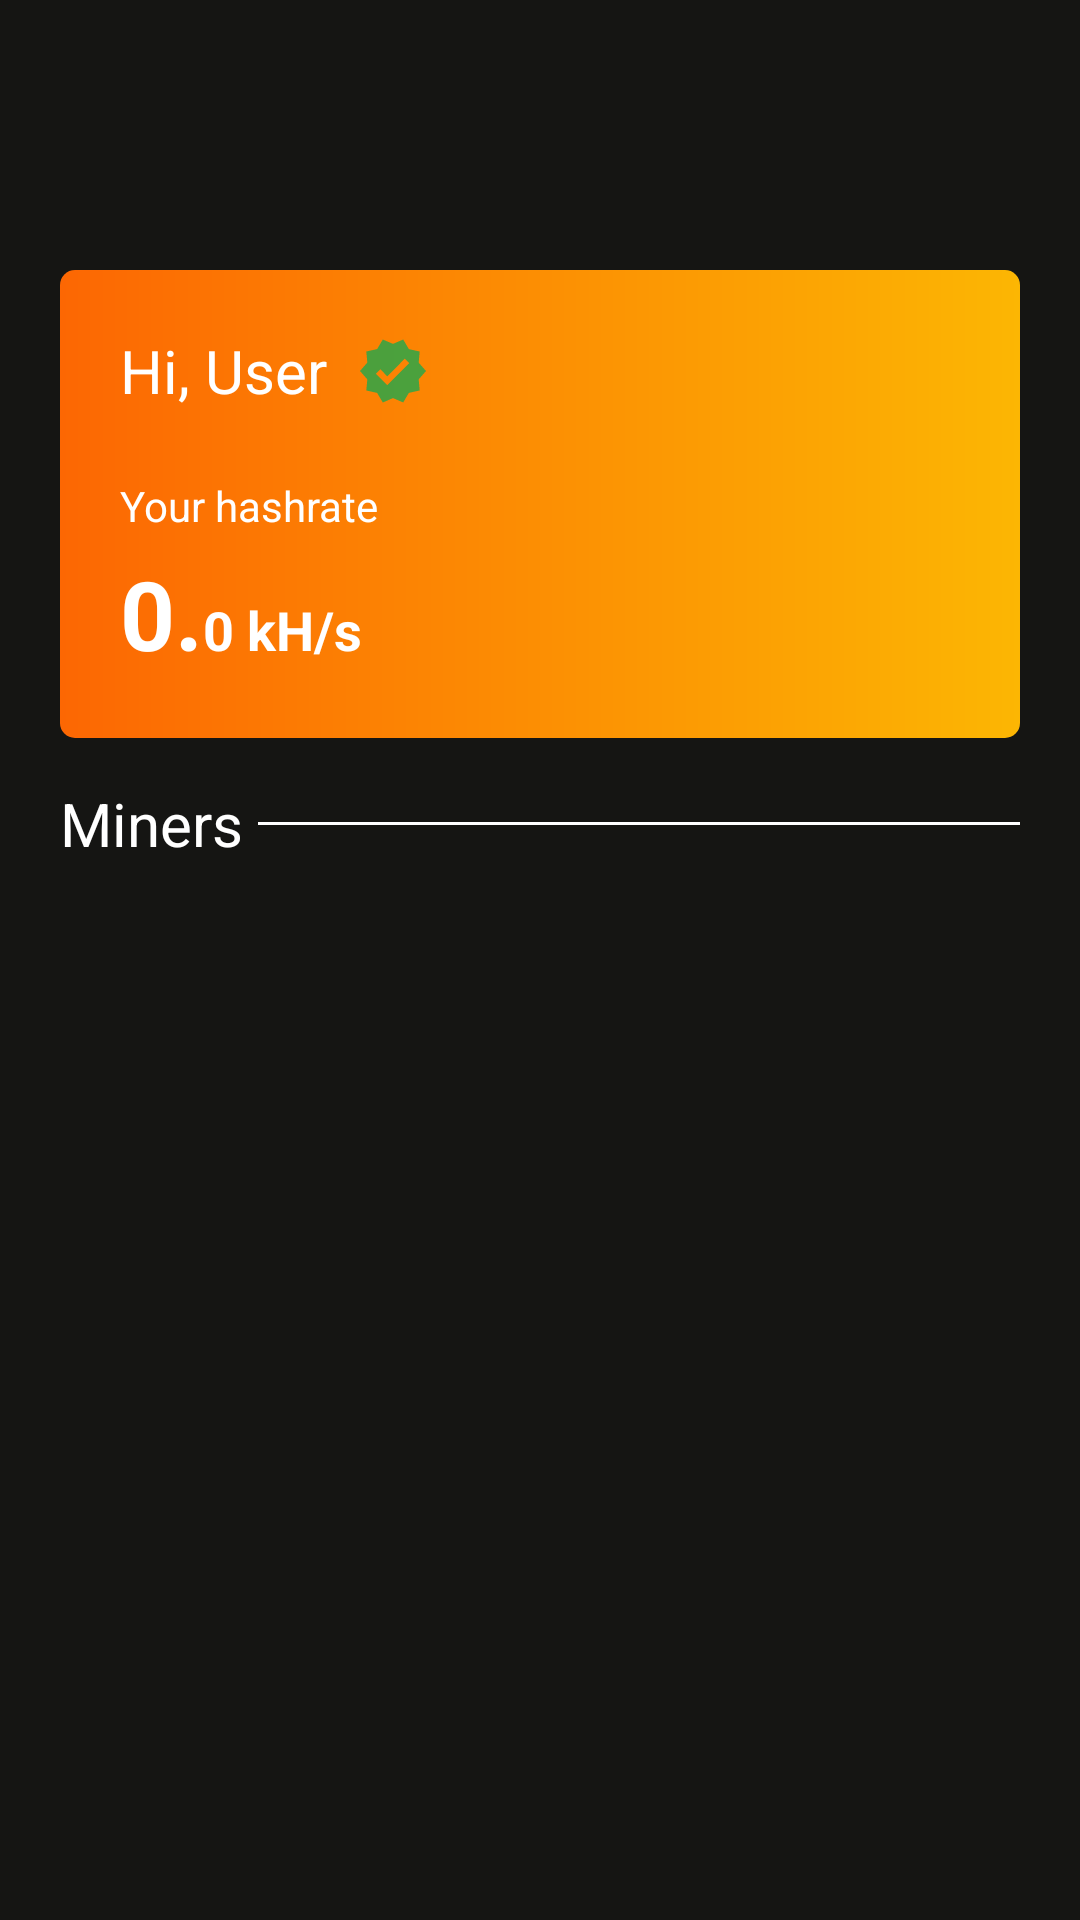

Reconstruct the res/layout file that produces this screen, plus the resources it refers to.
<!-- AndroidManifest.xml: application theme Theme.DuinoCoins -->
<!-- res/layout/activity_miners.xml -->
<?xml version="1.0" encoding="utf-8"?>
<androidx.constraintlayout.widget.ConstraintLayout xmlns:android="http://schemas.android.com/apk/res/android"
    xmlns:app="http://schemas.android.com/apk/res-auto"
    xmlns:tools="http://schemas.android.com/tools"
    android:layout_width="match_parent"
    android:layout_height="match_parent"
    android:background="@color/grey_200"
    android:padding="20dp"
    tools:context=".MinersActivity">

    <LinearLayout
        android:id="@+id/linearLayout2"
        android:layout_width="match_parent"
        android:layout_height="wrap_content"
        android:gravity="center_vertical"
        android:orientation="horizontal"
        android:weightSum="12"
        app:layout_constraintEnd_toEndOf="parent"
        app:layout_constraintStart_toStartOf="parent"
        app:layout_constraintTop_toTopOf="parent">

        <ImageView
            android:id="@+id/btn_back"
            android:layout_width="50dp"
            android:layout_height="50dp"
            android:scaleType="fitCenter"
            app:srcCompat="@drawable/baseline_keyboard_arrow_left_24" />

        <Space
            android:layout_width="0dp"
            android:layout_height="0dp"
            android:layout_weight="12" />

        <ImageView
            android:id="@+id/btn_info"
            android:layout_width="50dp"
            android:layout_height="50dp"
            android:scaleType="fitCenter"
            app:srcCompat="@drawable/duino" />
    </LinearLayout>


    <androidx.constraintlayout.widget.ConstraintLayout
        android:id="@+id/constraintLayout"
        android:layout_width="match_parent"
        android:layout_height="wrap_content"
        android:layout_marginTop="20dp"
        android:background="@drawable/box_gradient_primary"
        android:padding="20dp"
        app:layout_constraintEnd_toEndOf="parent"
        app:layout_constraintStart_toStartOf="parent"
        app:layout_constraintTop_toBottomOf="@+id/linearLayout2">

        <TextView
            android:id="@+id/text_username"
            android:layout_width="wrap_content"
            android:layout_height="wrap_content"
            android:text="Hi, User"
            android:textColor="@color/white"
            android:textSize="20dp"
            app:layout_constraintStart_toStartOf="parent"
            app:layout_constraintTop_toTopOf="parent" />

        <ImageView
            android:id="@+id/img_verified"
            android:layout_width="wrap_content"
            android:layout_height="wrap_content"
            android:layout_marginLeft="10dp"
            android:visibility="visible"
            app:layout_constraintBottom_toBottomOf="@+id/text_username"
            app:layout_constraintStart_toEndOf="@+id/text_username"
            app:layout_constraintTop_toTopOf="@+id/text_username"
            app:srcCompat="@drawable/ic_action_name" />

        <TextView
            android:id="@+id/textView2"
            android:layout_width="wrap_content"
            android:layout_height="wrap_content"
            android:layout_marginTop="22dp"
            android:text="Your hashrate"
            android:textColor="@color/white"
            android:textSize="14dp"
            app:layout_constraintStart_toStartOf="parent"
            app:layout_constraintTop_toBottomOf="@+id/text_username" />

        <TextView
            android:id="@+id/tx_hashrate"
            android:layout_width="wrap_content"
            android:layout_height="wrap_content"
            android:layout_marginTop="5dp"
            android:text="0."
            android:textColor="@color/white"
            android:textSize="32dp"
            android:textStyle="bold"
            app:layout_constraintStart_toStartOf="parent"
            app:layout_constraintTop_toBottomOf="@+id/textView2" />

        <TextView
            android:id="@+id/tx_hashrate_comma"
            android:layout_width="0dp"
            android:layout_height="wrap_content"
            android:layout_marginBottom="4dp"
            android:text="0 kH/s"
            android:textColor="@color/white"
            android:textSize="18dp"
            android:textStyle="bold"
            app:layout_constraintBottom_toBottomOf="@+id/tx_hashrate"
            app:layout_constraintEnd_toEndOf="parent"
            app:layout_constraintStart_toEndOf="@+id/tx_hashrate" />


    </androidx.constraintlayout.widget.ConstraintLayout>

    <TextView
        android:id="@+id/textView4"
        android:layout_width="wrap_content"
        android:layout_height="wrap_content"
        android:layout_marginTop="15dp"
        android:text="Miners"
        android:textColor="@color/white"
        android:textSize="20dp"
        app:layout_constraintStart_toStartOf="parent"
        app:layout_constraintTop_toBottomOf="@+id/constraintLayout" />

    <View
        android:id="@+id/view"
        android:layout_width="0dp"
        android:layout_height="1dp"
        android:background="@color/white"
        android:layout_marginLeft="5dp"
        app:layout_constraintBottom_toBottomOf="@+id/textView4"
        app:layout_constraintStart_toEndOf="@+id/textView4"
        app:layout_constraintTop_toTopOf="@+id/textView4"
        app:layout_constraintEnd_toEndOf="parent"/>

    <androidx.recyclerview.widget.RecyclerView
        android:id="@+id/rv_miners"
        android:layout_width="match_parent"
        android:layout_height="0dp"
        android:layout_marginTop="15dp"
        app:layout_constraintBottom_toBottomOf="parent"
        app:layout_constraintStart_toStartOf="parent"
        app:layout_constraintEnd_toEndOf="parent"
        tools:listitem="@layout/card_miners_item"
        app:layout_constraintTop_toBottomOf="@+id/textView4" />

</androidx.constraintlayout.widget.ConstraintLayout>
<!-- res/layout/card_miners_item.xml (included above) -->
<?xml version="1.0" encoding="utf-8"?>
<androidx.constraintlayout.widget.ConstraintLayout xmlns:android="http://schemas.android.com/apk/res/android"
    xmlns:app="http://schemas.android.com/apk/res-auto"
    xmlns:tools="http://schemas.android.com/tools"
    android:layout_width="match_parent"
    android:layout_height="wrap_content"
    android:padding="5dp"
    android:layout_margin="5dp"
    android:background="@drawable/box_grey">

    <ImageView
        android:id="@+id/imageView2"
        android:layout_width="21dp"
        android:layout_height="25dp"
        android:src="@drawable/ic_cpu"
        app:layout_constraintBottom_toBottomOf="parent"
        app:layout_constraintStart_toStartOf="parent"
        app:layout_constraintTop_toTopOf="parent" />

    <androidx.constraintlayout.widget.ConstraintLayout
        android:id="@+id/linearLayout4"
        android:layout_width="0dp"
        android:layout_height="wrap_content"
        android:layout_marginStart="10dp"
        android:layout_marginEnd="10dp"
        app:layout_constraintBottom_toBottomOf="@+id/imageView2"
        app:layout_constraintEnd_toStartOf="@+id/linearLayout5"
        app:layout_constraintStart_toEndOf="@+id/imageView2"
        app:layout_constraintTop_toTopOf="@+id/imageView2">

        <TextView
            android:id="@+id/text_name_miners"
            android:layout_width="wrap_content"
            android:layout_height="wrap_content"
            android:text="ESP8266-01"
            android:textColor="@color/white"
            android:textSize="14dp"
            android:textStyle="bold"
            app:layout_constraintStart_toStartOf="parent"
            app:layout_constraintTop_toTopOf="parent" />

        <TextView
            android:id="@+id/text_diff_miners"
            android:layout_width="wrap_content"
            android:layout_height="wrap_content"
            android:layout_marginTop="5dp"
            android:text="Diff: 4000.0"
            android:textColor="@color/white"
            android:textSize="10dp"
            android:textStyle="italic"
            app:layout_constraintStart_toStartOf="parent"
            app:layout_constraintTop_toBottomOf="@+id/text_name_miners" />

        <TextView
            android:id="@+id/text_threads_miners"
            android:layout_width="wrap_content"
            android:layout_height="wrap_content"
            android:layout_marginLeft="10dp"
            android:text="Diff: 4000.0"
            android:textColor="@color/white"
            android:textSize="10dp"
            android:textStyle="italic"
            app:layout_constraintStart_toEndOf="@+id/text_diff_miners"
            app:layout_constraintTop_toTopOf="@+id/text_diff_miners" />
    </androidx.constraintlayout.widget.ConstraintLayout>

    <LinearLayout
        android:id="@+id/linearLayout5"
        android:layout_width="wrap_content"
        android:layout_height="wrap_content"
        android:gravity="end"
        app:layout_constraintEnd_toEndOf="parent"
        app:layout_constraintTop_toTopOf="@+id/linearLayout4">

        <TextView
            android:id="@+id/text_hashrate"
            android:layout_width="wrap_content"
            android:layout_height="wrap_content"
            android:layout_marginLeft="5dp"
            android:text="33.483 kH/s"
            android:textColor="@color/white"
            android:textSize="10dp"
            android:textStyle="bold" />
    </LinearLayout>


</androidx.constraintlayout.widget.ConstraintLayout>
<!-- resources referenced by this layout -->
<resources>
  <color name="grey_200">#151513</color>
  <color name="white">#FFFFFFFF</color>
  <!-- drawable box_gradient_primary (drawable) -->
  <?xml version="1.0" encoding="utf-8"?>
  <shape xmlns:android="http://schemas.android.com/apk/res/android">
      <corners
          android:radius="5dp"/>
      <gradient
          android:type="linear"
          android:angle="0"
          android:startColor="#FC6703"
          android:endColor="#FCB603"/>
      <gradient
          ></gradient>
  </shape>
  <!-- drawable box_grey (drawable) -->
  <?xml version="1.0" encoding="utf-8"?>
  <shape xmlns:android="http://schemas.android.com/apk/res/android">
      <corners
          android:radius="5dp"/>
  
      <solid
          android:color="#2F2F2A"/>
  </shape>
  <!-- drawable ic_action_name (drawable-anydpi) -->
  <vector xmlns:android="http://schemas.android.com/apk/res/android"
      android:width="24dp"
      android:height="24dp"
      android:viewportWidth="24"
      android:viewportHeight="24"
      android:tint="#1DA74B"
      android:alpha="0.8">
    <path
        android:fillColor="@android:color/white"
        android:pathData="M23,12l-2.44,-2.79l0.34,-3.69l-3.61,-0.82L15.4,1.5L12,2.96L8.6,1.5L6.71,4.69L3.1,5.5L3.44,9.2L1,12l2.44,2.79l-0.34,3.7l3.61,0.82L8.6,22.5l3.4,-1.47l3.4,1.46l1.89,-3.19l3.61,-0.82l-0.34,-3.69L23,12zM10.09,16.72l-3.8,-3.81l1.48,-1.48l2.32,2.33l5.85,-5.87l1.48,1.48L10.09,16.72z"/>
  </vector>
  <!-- drawable ic_cpu (drawable-anydpi) -->
  <vector xmlns:android="http://schemas.android.com/apk/res/android"
      android:width="24dp"
      android:height="24dp"
      android:viewportWidth="24"
      android:viewportHeight="24"
      android:tint="#FC6703"
      android:alpha="0.8">
    <path
        android:fillColor="@android:color/white"
        android:pathData="M15,9L9,9v6h6L15,9zM13,13h-2v-2h2v2zM21,11L21,9h-2L19,7c0,-1.1 -0.9,-2 -2,-2h-2L15,3h-2v2h-2L11,3L9,3v2L7,5c-1.1,0 -2,0.9 -2,2v2L3,9v2h2v2L3,13v2h2v2c0,1.1 0.9,2 2,2h2v2h2v-2h2v2h2v-2h2c1.1,0 2,-0.9 2,-2v-2h2v-2h-2v-2h2zM17,17L7,17L7,7h10v10z"/>
  </vector>
  <style name="Theme.DuinoCoins" parent="Theme.MaterialComponents.DayNight.DarkActionBar">
          
          <item name="colorPrimary">@color/orange_200</item>
          <item name="colorPrimaryVariant">@color/orange_200</item>
          <item name="colorOnPrimary">@color/white</item>
          
          <item name="colorSecondary">@color/teal_200</item>
          <item name="colorSecondaryVariant">@color/teal_700</item>
          <item name="colorOnSecondary">@color/black</item>
          
          <item name="android:statusBarColor">?attr/colorPrimaryVariant</item>
          
      </style>
  <color name="orange_200">#FC6703</color>
  <color name="teal_200">#FF03DAC5</color>
  <color name="teal_700">#FF018786</color>
  <color name="black">#FF000000</color>
</resources>
